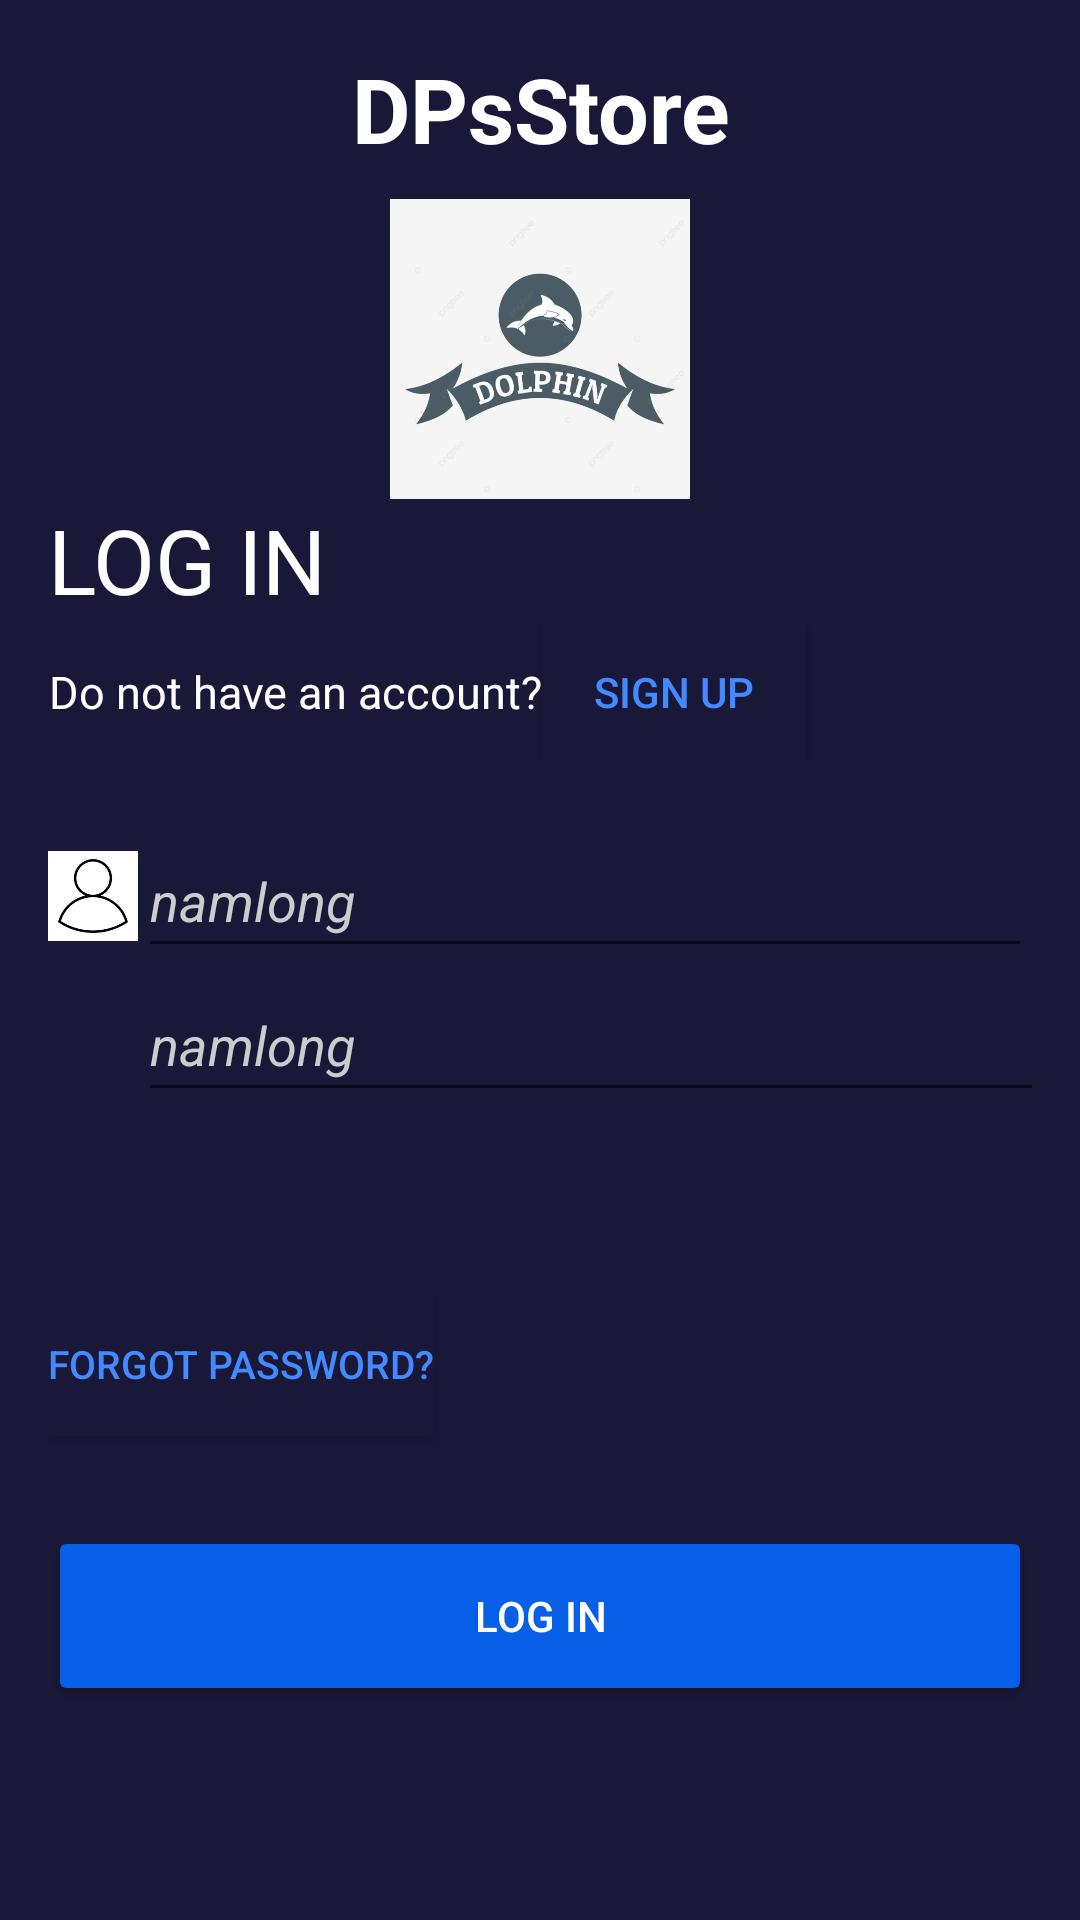

Android layout source for this screen:
<!-- AndroidManifest.xml: application theme AppTheme -->
<!-- res/layout/activity_login.xml -->
<?xml version="1.0" encoding="utf-8"?>
<LinearLayout xmlns:android="http://schemas.android.com/apk/res/android"
    xmlns:app="http://schemas.android.com/apk/res-auto"
    xmlns:tools="http://schemas.android.com/tools"
    android:layout_width="match_parent"
    android:layout_height="match_parent"
    android:padding="16dp"
    android:orientation="vertical"
        tools:context=".activity.login"
    android:background="#1A1839"
    >



    <TextView
        android:layout_width="match_parent"
        android:layout_height="wrap_content"
        android:text="DPsStore"
        android:textStyle="bold"
        android:textSize="30dp"
        android:gravity="center"
        android:textColor="#fff"
        tools:ignore="HardcodedText,SpUsage" />



    <ImageView
        android:layout_width="100dp"
        android:layout_height="100dp"
        android:layout_marginTop="10dp"
        android:src="@drawable/icondophins"
        android:layout_gravity="center"
        android:scaleType="centerCrop"
        tools:ignore="ContentDescription" />
    <TextView
        android:textSize="30sp"
        android:textColor="#fff"
        android:layout_width="wrap_content"
        android:layout_height="wrap_content"
        android:text="LOG IN"
        tools:ignore="HardcodedText" />
    <LinearLayout
        android:layout_width="match_parent"
        android:layout_height="wrap_content"
        android:orientation="horizontal"
        android:layout_marginBottom="20dp">

        <TextView
            android:layout_width="wrap_content"
            android:layout_height="match_parent"
            android:gravity="center"
            android:text="Do not have an account?"
            android:textColor="#fff"
            android:textSize="15sp"
            tools:ignore="HardcodedText,TextSizeCheck" />

        <Button
            android:id="@+id/btnRegis"
            android:layout_width="wrap_content"
            android:layout_height="wrap_content"

            android:background="#1A1839"
            android:text="Sign Up"
            android:textColor="#448AFF"
            tools:ignore="HardcodedText" />
    </LinearLayout>

    <LinearLayout
        android:orientation="horizontal"
        android:layout_width="match_parent"
        android:layout_height="wrap_content">

        <ImageView
            android:layout_gravity="center"
            android:layout_width="30dp"
            android:layout_height="30dp"
            android:src="@drawable/iconaccount"
            tools:ignore="ContentDescription" />
        <EditText
            android:textColor="#ccc"
            android:textColorHint="#ccc"
            android:layout_gravity="center"
            android:id="@+id/edtEmail"
            android:layout_width="match_parent"
            android:layout_height="wrap_content"
            android:hint="user name"
            android:textStyle="italic"
            android:minHeight="48dp"
            android:text="namlong"
            tools:ignore="HardcodedText,TextFields,VisualLintTextFieldSize"
            android:importantForAutofill="no" />
    </LinearLayout>


    <LinearLayout
        android:orientation="horizontal"
        android:layout_width="match_parent"
        android:layout_height="wrap_content"
        android:layout_marginBottom="60dp">

        <ImageView
            android:layout_gravity="center"
            android:layout_width="30dp"
            android:layout_height="30dp"
            android:src="@drawable/iconpassword"
            tools:ignore="ContentDescription" />

        <EditText
            android:id="@+id/edtPass"
            android:layout_width="320dp"
            android:layout_height="wrap_content"
            android:layout_gravity="center"
            android:hint="password"
            android:minHeight="48dp"
            android:text="namlong"
            android:textColor="#ccc"
            android:textColorHint="#ccc"
            android:textStyle="italic"
            tools:ignore="Autofill,HardcodedText,TextFields" />

        <ImageView
            android:layout_width="30dp"
            android:layout_height="30dp"
            android:layout_gravity="center"
            android:src="@drawable/iconanhien"
            tools:ignore="ContentDescription,ImageContrastCheck,VisualLintBounds" />
    </LinearLayout>

    <Button
        android:id="@+id/buttonquenmatkhau"
        android:layout_width="wrap_content"
        android:layout_height="wrap_content"
        android:background="#1A1839"
        android:text="Forgot password?"
        android:textColor="#448AFF"
        android:textSize="13dp"
        tools:ignore="HardcodedText,SpUsage,TextSizeCheck" />

    <Button
        android:id="@+id/btnLogin"
        android:layout_width="match_parent"
        android:layout_height="60dp"
        android:layout_marginTop="30dp"
        android:backgroundTint="#065FE6"
        android:text="Log in"
        android:textColor="@color/white"
        tools:ignore="DuplicateSpeakableTextCheck,HardcodedText,VisualLintButtonSize" />



</LinearLayout>
<!-- resources referenced by this layout -->
<resources>
  <!-- drawable iconaccount: png bitmap (drawable, 2441 bytes) -->
  <!-- drawable iconanhien (drawable) -->
  <vector android:height="24dp" android:tint="#0739EA"
      android:viewportHeight="24" android:viewportWidth="24"
      android:width="24dp" xmlns:android="http://schemas.android.com/apk/res/android">
      <path android:fillColor="@android:color/white" android:pathData="M12,4.5C7,4.5 2.73,7.61 1,12c1.73,4.39 6,7.5 11,7.5s9.27,-3.11 11,-7.5c-1.73,-4.39 -6,-7.5 -11,-7.5zM12,17c-2.76,0 -5,-2.24 -5,-5s2.24,-5 5,-5 5,2.24 5,5 -2.24,5 -5,5zM12,9c-1.66,0 -3,1.34 -3,3s1.34,3 3,3 3,-1.34 3,-3 -1.34,-3 -3,-3z"/>
  </vector>
  <!-- drawable icondophins: png bitmap (drawable, 96422 bytes) -->
  <style name="AppTheme" parent="Theme.AppCompat.Light.NoActionBar">
          
      </style>
  <!-- not gathered from this repository: default colours our renderer supplied (Android Studio template values) -->
  <color name="white">#FFFFFFFF</color>
</resources>
